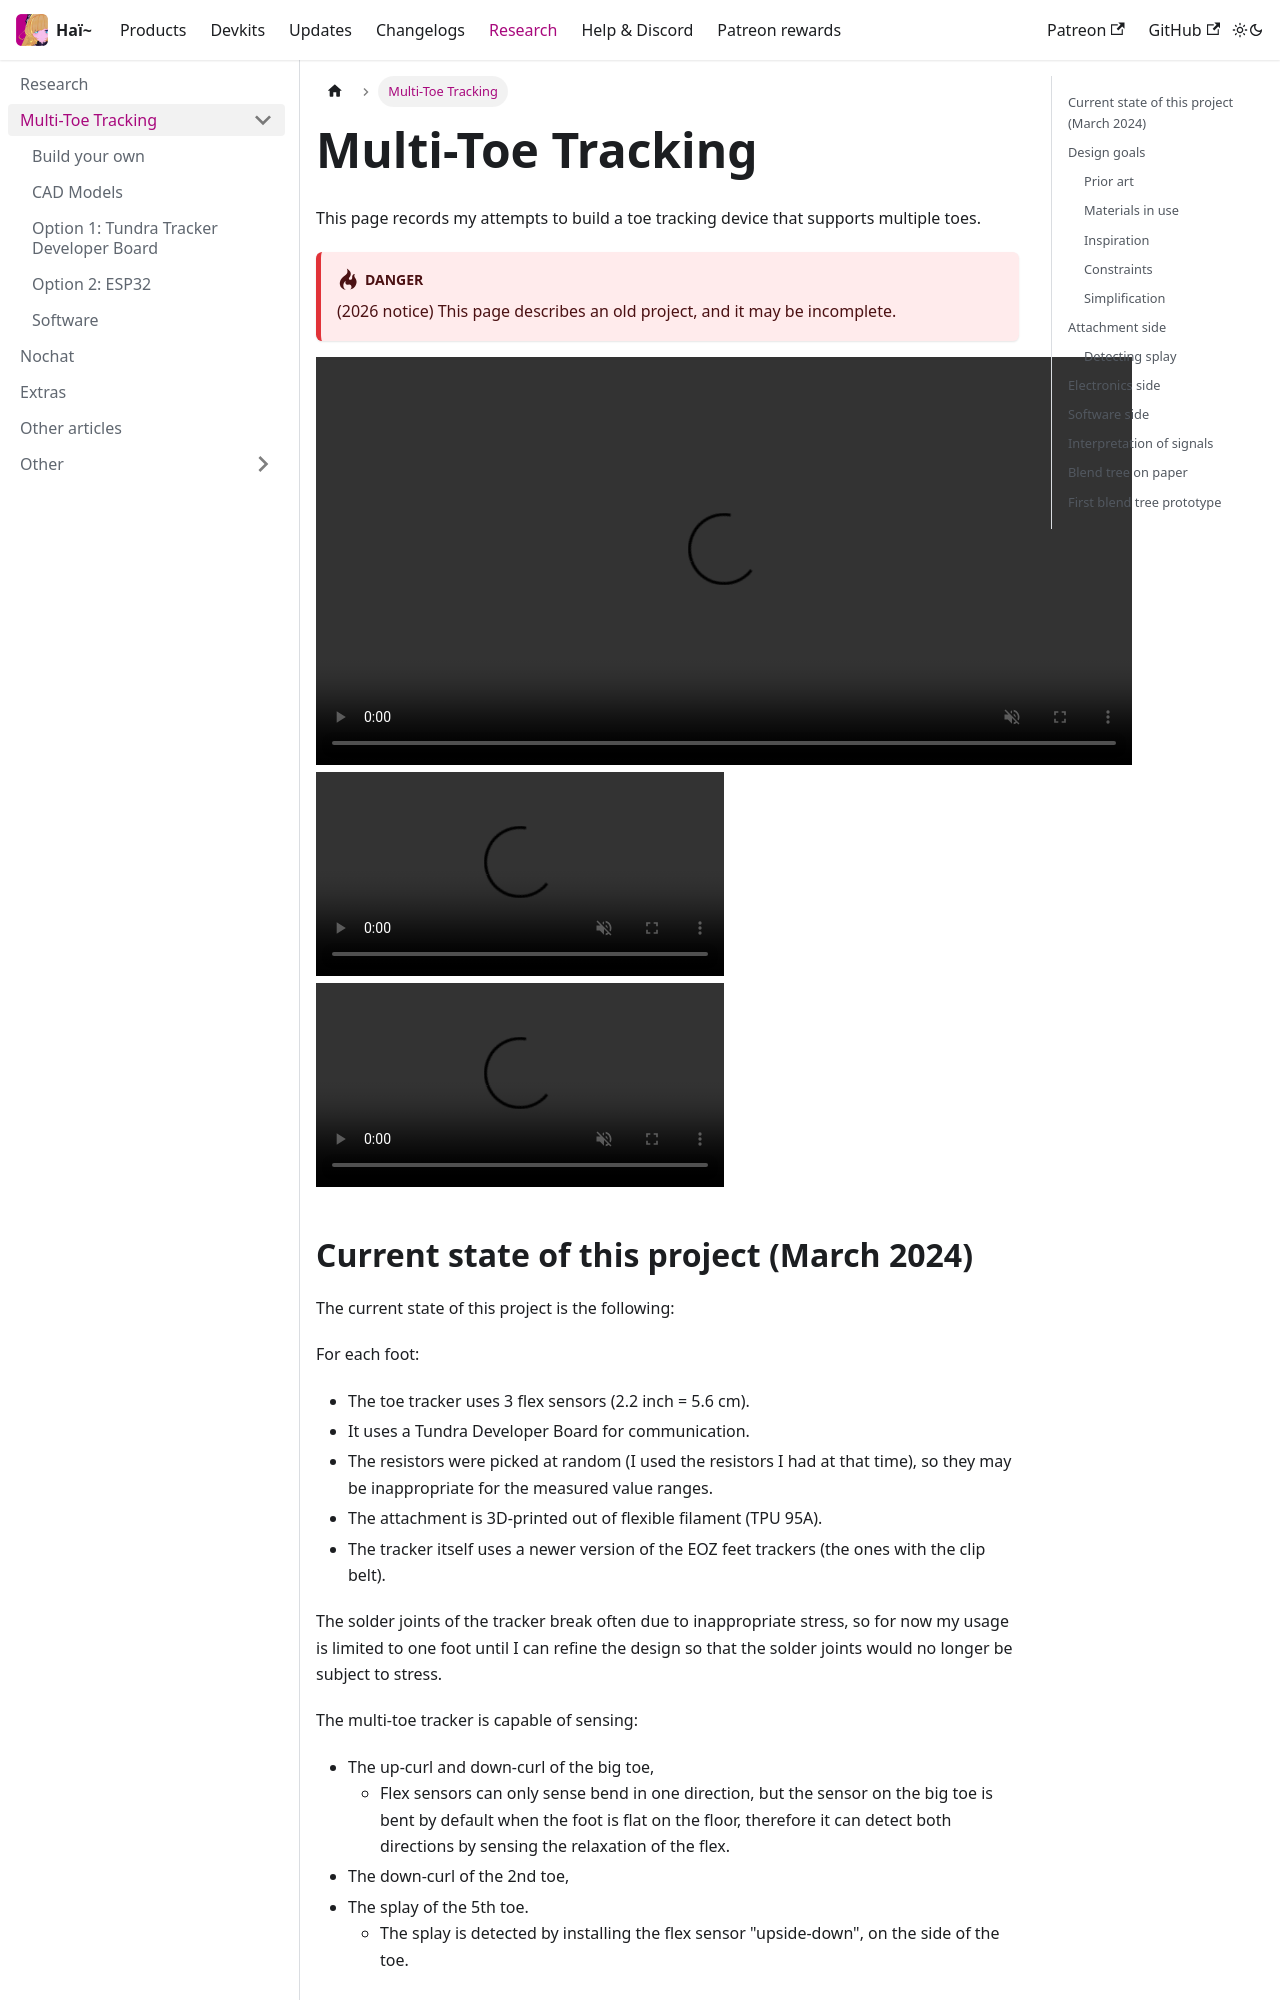

repository: hai-vr/documentation · page: docs/research/toe-tracking.html · generator: docusaurus

# Multi-Toe Tracking

:::danger
This page is currently being written, and is a living document.
:::

## Design goals

Create and integrate some form of hardware-driven toe tracking on my avatar, with an emphasis on individual toe down-curls and toe splay,
and optionally big toe overlap (negative splay).

The toe tracking must allow for greater amount of toe poses rather than just the up-down curl of the group of toes.

The project is built out of pure personal amusement and curiosity; there are no community, personal self-expression, or business goals,
although it is a good match with [one of my ongoing software projects](/docs/products/toetra-rig-creator).

*This project was started mid-January 2024.*

### Prior art

Hardware-driven toe tracking has already been done before to various degrees.

Public displays of toe tracking include:

- down-curls where the sensor is attached to a sock (such as [https://twitter.com/logi9_/status/1550774401926598656](https://twitter.com/logi9_/status/1550774401926598656)),
- and up-curls where the sensor is attached to a shoe (such as [https://twitter.com/captaincatvr/status/1551303339601690626](https://twitter.com/captaincatvr/status/1551303339601690626)).

I am not aware of public displays of multi-toe tracking, but I'm sure considering the vast landscape of DIY hardware creators that it must have been done before.
